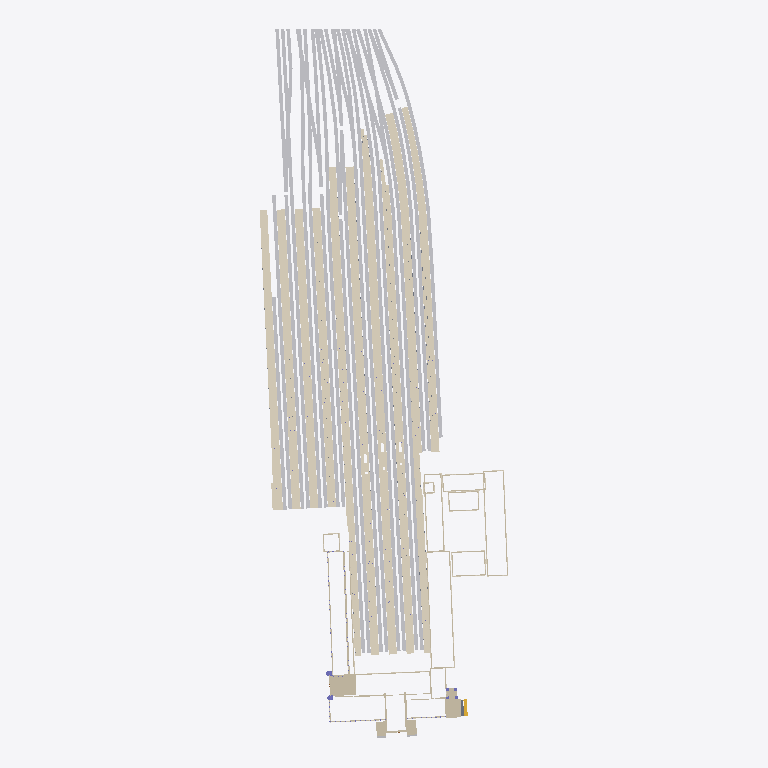
Plan cut of the same IFC building model at storey 'Ground' (level 0.00 m, cut at 1.40 m), seen from above with north up, elements coloured by IFC class (only those large enough to see are counted): 115 other elements (light grey), 49 coverings (cream), 24 walls (beige), 3 columns (violet), 3 slabs (grey), 1 stair flight (yellow). Cut surfaces are drawn darker.
Extent 225.2 m × 644.0 m × 49.6 m (x, y, z). Storeys (3): Ground at 0.00 m; Roof at 14.00 m; Tower at 31.00 m. Elements (838): 225 IfcBuildingElementProxy, 208 IfcMember, 165 IfcWindow, 66 IfcWall, 53 IfcCovering, 43 IfcRoof, 37 IfcColumn, 20 IfcSlab, 10 IfcDoor, 4 IfcFurnishingElement, 4 IfcLightFixture, 1 IfcBeam.

HEADER;
FILE_DESCRIPTION(('ViewDefinition [CoordinationView]'),'2;1');
FILE_NAME('','2026-10-01T09:51:52',(''),(''),'IfcOpenShell 0.9.0alpha0-8c614fa','IfcOpenShell 0.9.0alpha0-8c614fa','');
FILE_SCHEMA(('IFC4'));
ENDSEC;
DATA;
#17=IFCPROJECT('2pC5JySDb2xv2ICZcTg672',#5,'Helsinki Central Station — authored IFC (demo)','Authored from Eliel Saarinen''s drawings (public domain), photographs, City of Helsinki LOD2 and OpenStreetMap. Demonstration model, not a survey.',$,$,$,(#15),#11);
#22=IFCSITE('1O28ifCgjD7AqVXSizhnXV',#5,'Rautatientori / Kaivokatu block',$,$,#21,$,$,.ELEMENT.,(60,10,18,444000),(24,56,30,587999),1.54,$,$);
#24=IFCBUILDING('2conSIIhn8eew4XqnkLu5V',#5,'Helsingin päärautatieasema','Authored from Eliel Saarinen''s drawings (public domain), photographs, City of Helsinki LOD2 and OpenStreetMap. Demonstration model, not a survey.',$,#23,$,$,.ELEMENT.,$,$,$);
#175=IFCBUILDINGSTOREY('0oNjf9EEz328OQ$v6Vqiz9',#5,'Ground','Station hall level',$,#174,$,$,.ELEMENT.,0.0);
#180=IFCBUILDINGSTOREY('1NpRtPH3H8_9KjcIbWy3f3',#5,'Roof','Hall springing level',$,#179,$,$,.ELEMENT.,14.0);
#185=IFCBUILDINGSTOREY('2wC5Gq2Y18sQu4$dQuOJfj',#5,'Tower','Balconies, clock stage and crown',$,#184,$,$,.ELEMENT.,31.0);
#93719=IFCCOVERING('2dyhU6Kin1wPSMmRrYxghp',#5,'Platform 19 surface',$,'Platform surface',#93718,#93717,'RA-COV-043',.FLOORING.);
#88918=IFCCOVERING('0Yl2VSLZbBQwqhjnF818dy',#5,'Platform 4 surface',$,'Platform surface',#88917,#88916,'RA-COV-027',.FLOORING.);
#90644=IFCCOVERING('3RYtpwmcLES93URpGUk$2l',#5,'Platform 11 surface',$,'Platform surface',#90643,#90642,'RA-COV-033',.FLOORING.);
#93053=IFCCOVERING('17ATUANUvFdvI7TWBzvLZO',#5,'Platform 10 surface',$,'Platform surface',#93052,#93051,'RA-COV-041',.FLOORING.);
#92385=IFCCOVERING('1wTTwf_HrEvuBEFO61Nxqg',#5,'Platform 8 surface',$,'Platform surface',#92384,#92383,'RA-COV-039',.FLOORING.);
#88205=IFCCOVERING('2hineTRqn3oeKawIe$5X2S',#5,'Platform 6 surface',$,'Platform surface',#88204,#88203,'RA-COV-025',.FLOORING.);
#91701=IFCCOVERING('34cbM51rn4jfvzm7jl86AF',#5,'Platform 7 surface',$,'Platform surface',#91700,#91699,'RA-COV-037',.FLOORING.);
#94598=IFCCOVERING('3S5wqxrwn80PCtZ$EHr8dU',#5,'Platform 9 surface',$,'Platform surface',#94597,#94596,'RA-COV-047',.FLOORING.);
#89966=IFCCOVERING('3X6P5_03H3u9F7H6yN8Cyc',#5,'Platform 5 surface',$,'Platform surface',#89965,#89964,'RA-COV-031',.FLOORING.);
#100712=IFCBUILDINGELEMENTPROXY('1SwEvZ35D84ukjggaWbHy8',#5,'Track bed 037',$,'Track ballast bed',#100711,#100710,'RA-PRX-094',.USERDEFINED.);
#99815=IFCBUILDINGELEMENTPROXY('3MCGTmvLLAtgwL2GoNiijn',#5,'Track bed 026',$,'Track ballast bed',#99814,#99813,'RA-PRX-072',.USERDEFINED.);
#98143=IFCBUILDINGELEMENTPROXY('3TA7dmwhbDfxKUVD5RETW1',#5,'Track bed 008',$,'Track ballast bed',#98142,#98141,'RA-PRX-036',.USERDEFINED.);
#94150=IFCCOVERING('0lzBN$JcDEV8vQg$JEvg4V',#5,'Platform 12 surface',$,'Platform surface',#94149,#94148,'RA-COV-045',.FLOORING.);
#98325=IFCBUILDINGELEMENTPROXY('1LOf4WdPTBNuG280_oZVBg',#5,'Track bed 010',$,'Track ballast bed',#98324,#98323,'RA-PRX-040',.USERDEFINED.);
#101090=IFCBUILDINGELEMENTPROXY('2cNu_EaB5Bj8aZ1sF7lMAr',#5,'Track bed 041',$,'Track ballast bed',#101089,#101088,'RA-PRX-102',.USERDEFINED.);
#100795=IFCBUILDINGELEMENTPROXY('0oZfItQ1X5wvnBIxV1NdkV',#5,'Track bed 038',$,'Track ballast bed',#100794,#100793,'RA-PRX-096',.USERDEFINED.);
#97850=IFCBUILDINGELEMENTPROXY('3VI3uOhoX2euKGD_vJPkix',#5,'Track bed 005',$,'Track ballast bed',#97849,#97848,'RA-PRX-030',.USERDEFINED.);
#97496=IFCBUILDINGELEMENTPROXY('0JIdtQVy51hP7eWm1pOLZH',#5,'Track bed 001',$,'Track ballast bed',#97495,#97494,'RA-PRX-022',.USERDEFINED.);
#89581=IFCCOVERING('2PSCdKSuL2yencXXTJt32E',#5,'Platform 3 surface',$,'Platform surface',#89580,#89579,'RA-COV-029',.FLOORING.);
#103819=IFCBUILDINGELEMENTPROXY('1p0qVfOhL02eI_8KTwjBOh',#5,'Track bed 073',$,'Track ballast bed',#103818,#103817,'RA-PRX-166',.USERDEFINED.);
#91304=IFCCOVERING('0x9K1EcwrBiwNMULTiM7Kx',#5,'Platform 1 surface',$,'Platform surface',#91303,#91302,'RA-COV-035',.FLOORING.);
#88868=IFCCOVERING('25HmRRp$r6CALxmLnIO3_E',#5,'Platform 4 edge',$,'Platform edge band',#88867,#88866,'RA-COV-026',.FLOORING.);
#92343=IFCCOVERING('1yPUO$ItXBR96joj_UwWpz',#5,'Platform 8 edge',$,'Platform edge band',#92342,#92341,'RA-COV-038',.FLOORING.);
#95232=IFCCOVERING('2Pc2mZXtDFWQgLIZBXtIyx',#5,'Platform 18 surface',$,'Platform surface',#95231,#95230,'RA-COV-049',.FLOORING.);
#91658=IFCCOVERING('2biicGcqv7lQkvsKBhSJDZ',#5,'Platform 7 edge',$,'Platform edge band',#91657,#91656,'RA-COV-036',.FLOORING.);
#99368=IFCBUILDINGELEMENTPROXY('2My04BdQTCAB0hYrB1QD2c',#5,'Track bed 021',$,'Track ballast bed',#99367,#99366,'RA-PRX-062',.USERDEFINED.);
#88162=IFCCOVERING('3ioSewyzH84fSXBqKgs31d',#5,'Platform 6 edge',$,'Platform edge band',#88161,#88160,'RA-COV-024',.FLOORING.);
#99477=IFCBUILDINGELEMENTPROXY('06CYtDXCjF6O_6aiLPJOns',#5,'Track bed 022',$,'Track ballast bed',#99476,#99475,'RA-PRX-064',.USERDEFINED.);
#96058=IFCCOVERING('0Lb9J1zyn4Fx0ziedFYSHZ',#5,'Platform 14 surface',$,'Platform surface',#96057,#96056,'RA-COV-053',.FLOORING.);
#93016=IFCCOVERING('2NcpugahHDFB3$ClqczfP6',#5,'Platform 10 edge',$,'Platform edge band',#93015,#93014,'RA-COV-040',.FLOORING.);
#98060=IFCBUILDINGELEMENTPROXY('0zQ$pr1v584OwGeFSJeqLK',#5,'Track bed 007',$,'Track ballast bed',#98059,#98058,'RA-PRX-034',.USERDEFINED.);
#90600=IFCCOVERING('3FnbXLBtX3ze2Er5dmbDKq',#5,'Platform 11 edge',$,'Platform edge band',#90599,#90598,'RA-COV-032',.FLOORING.);
#95644=IFCCOVERING('1EZjRguBb19BGLmImh_BJ6',#5,'Platform 16 surface',$,'Platform surface',#95643,#95642,'RA-COV-051',.FLOORING.);
#94560=IFCCOVERING('39cTb0bMj1CvLu9l5GNvQY',#5,'Platform 9 edge',$,'Platform edge band',#94559,#94558,'RA-COV-046',.FLOORING.);
#87399=IFCCOVERING('03A3cwXiH5Sv9U$RXgltAJ',#5,'Platform 2 surface',$,'Platform surface',#87398,#87397,'RA-COV-021',.FLOORING.);
#86951=IFCCOVERING('3_oTn6FyrALOi_BmCDkZyz',#5,'Platform 17 surface',$,'Platform surface',#86950,#86949,'RA-COV-019',.FLOORING.);
#86541=IFCCOVERING('1Bx5DoxPv2kRJagm9KPGh5',#5,'Platform 13 surface',$,'Platform surface',#86540,#86539,'RA-COV-017',.FLOORING.);
#87739=IFCCOVERING('0NnHHYHzLEH8NNYcDwAWHU',#5,'Platform 15 surface',$,'Platform surface',#87738,#87737,'RA-COV-023',.FLOORING.);
#89926=IFCCOVERING('3peDwxDgb8Ag0rdsfB0CR$',#5,'Platform 5 edge',$,'Platform edge band',#89925,#89924,'RA-COV-030',.FLOORING.);
#103628=IFCBUILDINGELEMENTPROXY('1whe_zmWL2jwePiF1cL7Ik',#5,'Track bed 071',$,'Track ballast bed',#103627,#103626,'RA-PRX-162',.USERDEFINED.);
#103440=IFCBUILDINGELEMENTPROXY('1zjzhkBW57wR12XxFfCzdS',#5,'Track bed 069',$,'Track ballast bed',#103439,#103438,'RA-PRX-158',.USERDEFINED.);
#104732=IFCBUILDINGELEMENTPROXY('1SbKALJ$D7KfYcpLlAFuDZ',#5,'Track bed 084',$,'Track ballast bed',#104731,#104730,'RA-PRX-188',.USERDEFINED.);
#103717=IFCBUILDINGELEMENTPROXY('3d4yi_l1X2VwEBff_qAJxA',#5,'Track bed 072',$,'Track ballast bed',#103716,#103715,'RA-PRX-164',.USERDEFINED.);
#103902=IFCBUILDINGELEMENTPROXY('3vUEJHVl16NPGNETbhIb_K',#5,'Track bed 074',$,'Track ballast bed',#103901,#103900,'RA-PRX-168',.USERDEFINED.);
#104325=IFCBUILDINGELEMENTPROXY('3do386vBvD_gf115teBBg2',#5,'Track bed 079',$,'Track ballast bed',#104324,#104323,'RA-PRX-178',.USERDEFINED.);
#104491=IFCBUILDINGELEMENTPROXY('39biOFq5f1Temjzj3I1EXq',#5,'Track bed 081',$,'Track ballast bed',#104490,#104489,'RA-PRX-182',.USERDEFINED.);
#87362=IFCCOVERING('3BE9O5EAz97OvpEsKX0U2M',#5,'Platform 2 edge',$,'Platform edge band',#87361,#87360,'RA-COV-020',.FLOORING.);
#91267=IFCCOVERING('1EtjtKpf96Hf1vLb02NfJX',#5,'Platform 1 edge',$,'Platform edge band',#91266,#91265,'RA-COV-034',.FLOORING.);
#89543=IFCCOVERING('15RL$KnK96kBLLxkS1F4F5',#5,'Platform 3 edge',$,'Platform edge band',#89542,#89541,'RA-COV-028',.FLOORING.);
#94120=IFCCOVERING('0L8Z7HsavB7gi705L8PrM_',#5,'Platform 12 edge',$,'Platform edge band',#94119,#94118,'RA-COV-044',.FLOORING.);
#103529=IFCBUILDINGELEMENTPROXY('344cZcqID1iu6rpF8iwYTD',#5,'Track bed 070',$,'Track ballast bed',#103528,#103527,'RA-PRX-160',.USERDEFINED.);
#84919=IFCWALL('2ARC045S16ygOwYLnJ4Nj3',#5,'West entrance block',$,'Flat-topped granite entrance block',#84918,#84917,'RA-WAL-065',.SOLIDWALL.);
#97597=IFCBUILDINGELEMENTPROXY('3zzIe4Op9DhvXKAZTKHby2',#5,'Track bed 002',$,'Track ballast bed',#97596,#97595,'RA-PRX-024',.USERDEFINED.);
#97951=IFCBUILDINGELEMENTPROXY('0F6tFUxPzEtP3nBAq7zEmm',#5,'Track bed 006',$,'Track ballast bed',#97950,#97949,'RA-PRX-032',.USERDEFINED.);
#104408=IFCBUILDINGELEMENTPROXY('2Ew6hF$uDEEvSH5E2KgZO4',#5,'Track bed 080',$,'Track ballast bed',#104407,#104406,'RA-PRX-180',.USERDEFINED.);
#100222=IFCBUILDINGELEMENTPROXY('2ciemnz4bDpeIXDASRtTND',#5,'Track bed 031',$,'Track ballast bed',#100221,#100220,'RA-PRX-082',.USERDEFINED.);
#104228=IFCBUILDINGELEMENTPROXY('1IpwDLNIr7n9uFOHpPzNDZ',#5,'Track bed 078',$,'Track ballast bed',#104227,#104226,'RA-PRX-176',.USERDEFINED.);
#102063=IFCBUILDINGELEMENTPROXY('2vQZp6RLb2xuGF5GQf5xMI',#5,'Track bed 052',$,'Track ballast bed',#102062,#102061,'RA-PRX-124',.USERDEFINED.);
#104570=IFCBUILDINGELEMENTPROXY('1DgWa2wnbExeuq5Qk7ovlj',#5,'Track bed 082',$,'Track ballast bed',#104569,#104568,'RA-PRX-184',.USERDEFINED.);
#104149=IFCBUILDINGELEMENTPROXY('1y5wTTGmD9xB1OzwFtWGul',#5,'Track bed 077',$,'Track ballast bed',#104148,#104147,'RA-PRX-174',.USERDEFINED.);
#102142=IFCBUILDINGELEMENTPROXY('2PjuVUrZ1229GgrsU3W7jv',#5,'Track bed 053',$,'Track ballast bed',#102141,#102140,'RA-PRX-126',.USERDEFINED.);
#98489=IFCBUILDINGELEMENTPROXY('0oWUa42t90fwJ1h_Sy0aM1',#5,'Track bed 012',$,'Track ballast bed',#98488,#98487,'RA-PRX-044',.USERDEFINED.);
#99728=IFCBUILDINGELEMENTPROXY('1$0ZwwPNXEJwn8RHjNljEb',#5,'Track bed 025',$,'Track ballast bed',#99727,#99726,'RA-PRX-070',.USERDEFINED.);
#102221=IFCBUILDINGELEMENTPROXY('0XhpQlJur9kQ6i96EgBTH5',#5,'Track bed 054',$,'Track ballast bed',#102220,#102219,'RA-PRX-128',.USERDEFINED.);
#93678=IFCCOVERING('3ZSXyBPzz0ax1lYVZHNCz1',#5,'Platform 19 edge',$,'Platform edge band',#93677,#93676,'RA-COV-042',.FLOORING.);
#95617=IFCCOVERING('2uOdbZxdj0Fva1BC0yJeo_',#5,'Platform 16 edge',$,'Platform edge band',#95616,#95615,'RA-COV-050',.FLOORING.);
#86924=IFCCOVERING('3pjb0$oYbEtQg3x36n6hyQ',#5,'Platform 17 edge',$,'Platform edge band',#86923,#86922,'RA-COV-018',.FLOORING.);
#87712=IFCCOVERING('16N0duHy5A0R3ud9EcPlwW',#5,'Platform 15 edge',$,'Platform edge band',#87711,#87710,'RA-COV-022',.FLOORING.);
#86514=IFCCOVERING('1LSMJywq9FUejo_bkmAluq',#5,'Platform 13 edge',$,'Platform edge band',#86513,#86512,'RA-COV-016',.FLOORING.);
#99174=IFCBUILDINGELEMENTPROXY('00ZHNqqRj8B89nGTOuHJjF',#5,'Track bed 019',$,'Track ballast bed',#99173,#99172,'RA-PRX-058',.USERDEFINED.);
#95205=IFCCOVERING('1ZiKT0Q398WwRZ$SQvMnmt',#5,'Platform 18 edge',$,'Platform edge band',#95204,#95203,'RA-COV-048',.FLOORING.);
#96030=IFCCOVERING('0G9Hn5vP92L97xO4wujsIC',#5,'Platform 14 edge',$,'Platform edge band',#96029,#96028,'RA-COV-052',.FLOORING.);
#103981=IFCBUILDINGELEMENTPROXY('23$5j11A5BcfKR74rKRYvX',#5,'Track bed 075',$,'Track ballast bed',#103980,#103979,'RA-PRX-170',.USERDEFINED.);
#100896=IFCBUILDINGELEMENTPROXY('2SRMYCxonAqwXDl1cC2bGC',#5,'Track bed 039',$,'Track ballast bed',#100895,#100894,'RA-PRX-098',.USERDEFINED.);
#104060=IFCBUILDINGELEMENTPROXY('2VIlHsONn2JhkR1_F1vLSo',#5,'Track bed 076',$,'Track ballast bed',#104059,#104058,'RA-PRX-172',.USERDEFINED.);
#100380=IFCBUILDINGELEMENTPROXY('183HUY48v8reajJILmC91i',#5,'Track bed 033',$,'Track ballast bed',#100379,#100378,'RA-PRX-086',.USERDEFINED.);
#100633=IFCBUILDINGELEMENTPROXY('2AcwfsYHjBmf9c6vlz5C9H',#5,'Track bed 036',$,'Track ballast bed',#100632,#100631,'RA-PRX-092',.USERDEFINED.);
#101733=IFCBUILDINGELEMENTPROXY('1KisqPVI9C0hUnJMIOKilp',#5,'Track bed 048',$,'Track ballast bed',#101732,#101731,'RA-PRX-116',.USERDEFINED.);
#97767=IFCBUILDINGELEMENTPROXY('2mq7Zr1YP5YPFqwvwmClcc',#5,'Track bed 004',$,'Track ballast bed',#97766,#97765,'RA-PRX-028',.USERDEFINED.);
#98780=IFCBUILDINGELEMENTPROXY('2fdCCxrzf0$hjVIWceECxS',#5,'Track bed 015',$,'Track ballast bed',#98779,#98778,'RA-PRX-050',.USERDEFINED.);
#99979=IFCBUILDINGELEMENTPROXY('0U8HIAS8z2H9vmUsdq4GEv',#5,'Track bed 028',$,'Track ballast bed',#99978,#99977,'RA-PRX-076',.USERDEFINED.);
#101270=IFCBUILDINGELEMENTPROXY('0n62wLjEHBm9C24TUJTQ4N',#5,'Track bed 043',$,'Track ballast bed',#101269,#101268,'RA-PRX-106',.USERDEFINED.);
#103343=IFCBUILDINGELEMENTPROXY('20D$01kof3pPHVSbMnzro_',#5,'Track bed 068',$,'Track ballast bed',#103342,#103341,'RA-PRX-156',.USERDEFINED.);
#103264=IFCBUILDINGELEMENTPROXY('0ieHO1cmfCnBjE_qw8bZjG',#5,'Track bed 067',$,'Track ballast bed',#103263,#103262,'RA-PRX-154',.USERDEFINED.);
#98881=IFCBUILDINGELEMENTPROXY('3XemBZJhn9lxGnZpF7r_Qw',#5,'Track bed 016',$,'Track ballast bed',#98880,#98879,'RA-PRX-052',.USERDEFINED.);
#99649=IFCBUILDINGELEMENTPROXY('2CtmHkb49BUALWM1BNEsYe',#5,'Track bed 024',$,'Track ballast bed',#99648,#99647,'RA-PRX-068',.USERDEFINED.);
#101003=IFCBUILDINGELEMENTPROXY('23mY29tDr4fhX4zLFWBCCT',#5,'Track bed 040',$,'Track ballast bed',#101002,#101001,'RA-PRX-100',.USERDEFINED.);
#85982=IFCWALL('1UU7xWs_r7chnmlbJKUWMs',#5,'East entrance block',$,'Granite entrance block',#85981,#85980,'RA-WAL-066',.SOLIDWALL.);
#101375=IFCBUILDINGELEMENTPROXY('2KQqPxtKD5cuGGnsF2oEUH',#5,'Track bed 044',$,'Track ballast bed',#101374,#101373,'RA-PRX-108',.USERDEFINED.);
#104649=IFCBUILDINGELEMENTPROXY('2YyvZ_A$95ZvCOU2QboDc_',#5,'Track bed 083',$,'Track ballast bed',#104648,#104647,'RA-PRX-186',.USERDEFINED.);
#98671=IFCBUILDINGELEMENTPROXY('3ym6EvJqr0BQYwWZi9nn1n',#5,'Track bed 014',$,'Track ballast bed',#98670,#98669,'RA-PRX-048',.USERDEFINED.);
#103181=IFCBUILDINGELEMENTPROXY('0KNcFZWGLB1At$Gy8llZb1',#5,'Track bed 066',$,'Track ballast bed',#103180,#103179,'RA-PRX-152',.USERDEFINED.);
#98984=IFCBUILDINGELEMENTPROXY('0HWEkqZ$n4wAUCYEE6atYO',#5,'Track bed 017',$,'Track ballast bed',#98983,#98982,'RA-PRX-054',.USERDEFINED.);
#98580=IFCBUILDINGELEMENTPROXY('0vGgUaqmfBSxqaQw5YqX9k',#5,'Track bed 013',$,'Track ballast bed',#98579,#98578,'RA-PRX-046',.USERDEFINED.);
#98246=IFCBUILDINGELEMENTPROXY('2uwCdGoLP6GBxjwvPZETx4',#5,'Track bed 009',$,'Track ballast bed',#98245,#98244,'RA-PRX-038',.USERDEFINED.);
#99073=IFCBUILDINGELEMENTPROXY('0eD3gbu_D8gga2lU7IpXvy',#5,'Track bed 018',$,'Track ballast bed',#99072,#99071,'RA-PRX-056',.USERDEFINED.);
#101460=IFCBUILDINGELEMENTPROXY('2gd4FJz4jCZAneHf0l5IXf',#5,'Track bed 045',$,'Track ballast bed',#101459,#101458,'RA-PRX-110',.USERDEFINED.);
#97682=IFCBUILDINGELEMENTPROXY('1yM3Dn$qbCj9KAbTGdxVwY',#5,'Track bed 003',$,'Track ballast bed',#97681,#97680,'RA-PRX-026',.USERDEFINED.);
#101822=IFCBUILDINGELEMENTPROXY('0b1nCuiGv0pgxy02LrHj_R',#5,'Track bed 049',$,'Track ballast bed',#101821,#101820,'RA-PRX-118',.USERDEFINED.);
#98410=IFCBUILDINGELEMENTPROXY('2phb4Yghb1WB$Y3cxm7Y6e',#5,'Track bed 011',$,'Track ballast bed',#98409,#98408,'RA-PRX-042',.USERDEFINED.);
#100301=IFCBUILDINGELEMENTPROXY('24BxXA1sXD1vPuOREHoTY_',#5,'Track bed 032',$,'Track ballast bed',#100300,#100299,'RA-PRX-084',.USERDEFINED.);
#100475=IFCBUILDINGELEMENTPROXY('0pZYFtL0H7aOMqyyB3meeV',#5,'Track bed 034',$,'Track ballast bed',#100474,#100473,'RA-PRX-088',.USERDEFINED.);
#101551=IFCBUILDINGELEMENTPROXY('0OtKvCinrElhHeeVVMcDNE',#5,'Track bed 046',$,'Track ballast bed',#101550,#101549,'RA-PRX-112',.USERDEFINED.);
#99566=IFCBUILDINGELEMENTPROXY('3kbu8IFwX03O5WKqdB_cFa',#5,'Track bed 023',$,'Track ballast bed',#99565,#99564,'RA-PRX-066',.USERDEFINED.);
#100143=IFCBUILDINGELEMENTPROXY('0Ct39Jypj08O8ltrxy02Rn',#5,'Track bed 030',$,'Track ballast bed',#100142,#100141,'RA-PRX-080',.USERDEFINED.);
#99259=IFCBUILDINGELEMENTPROXY('1h9TULcY1DQRyn9zICeXTF',#5,'Track bed 020',$,'Track ballast bed',#99258,#99257,'RA-PRX-060',.USERDEFINED.);
#101984=IFCBUILDINGELEMENTPROXY('2l5YytB8vC0PS_XigGLXSr',#5,'Track bed 051',$,'Track ballast bed',#101983,#101982,'RA-PRX-122',.USERDEFINED.);
#101173=IFCBUILDINGELEMENTPROXY('3Dds7M_Cv6a9k2vkfR4r1q',#5,'Track bed 042',$,'Track ballast bed',#101172,#101171,'RA-PRX-104',.USERDEFINED.);
#81057=IFCWALL('3N_QHB4$53sw7IyY8lixjk',#5,'East entrance pylon',$,'Fluted granite pylon',#81056,#81055,'RA-WAL-062',.SOLIDWALL.);
#79874=IFCWALL('31BtjiFU1FwBoJXHveGfNf',#5,'West entrance pylon',$,'Fluted granite pylon',#79873,#79872,'RA-WAL-061',.SOLIDWALL.);
#102300=IFCBUILDINGELEMENTPROXY('36QfrvnaPDyfXxpoWYs_oM',#5,'Track bed 055',$,'Track ballast bed',#102299,#102298,'RA-PRX-130',.USERDEFINED.);
#101636=IFCBUILDINGELEMENTPROXY('3CZatdpQD9XvAezelILRqM',#5,'Track bed 047',$,'Track ballast bed',#101635,#101634,'RA-PRX-114',.USERDEFINED.);
#33647=IFCCOVERING('2p$gEU00jC_gp87V7QJazd',#5,'Administration wing (Rautatientori) granite plinth',$,'Granite plinth and ground-storey cladding',#33646,#33645,'RA-COV-008',.CLADDING.);
#103102=IFCBUILDINGELEMENTPROXY('2$GM7bCxv6J89iyBPea2zG',#5,'Track bed 065',$,'Track ballast bed',#103101,#103100,'RA-PRX-150',.USERDEFINED.);
#102707=IFCBUILDINGELEMENTPROXY('2yhN2icMD1yxIn5nUE5Lng',#5,'Track bed 060',$,'Track ballast bed',#102706,#102705,'RA-PRX-140',.USERDEFINED.);
#102458=IFCBUILDINGELEMENTPROXY('1zqsewwv1F8QpLz3y2IJpS',#5,'Track bed 057',$,'Track ballast bed',#102457,#102456,'RA-PRX-134',.USERDEFINED.);
#99894=IFCBUILDINGELEMENTPROXY('1bsZYeSvr5kepCVrIJLuYp',#5,'Track bed 027',$,'Track ballast bed',#99893,#99892,'RA-PRX-074',.USERDEFINED.);
#51471=IFCCOVERING('3Su1RzOdb2ExmfjUrkIBdB',#5,'Administration east range granite plinth',$,'Granite plinth and ground-storey cladding',#51470,#51469,'RA-COV-010',.CLADDING.);
#102865=IFCBUILDINGELEMENTPROXY('2$Zw3XSdP1vQBu838JtEaV',#5,'Track bed 062',$,'Track ballast bed',#102864,#102863,'RA-PRX-144',.USERDEFINED.);
#105522=IFCBUILDINGELEMENTPROXY('2kd3YiD1TATe$GaRQa7mxW',#5,'Track bed 094',$,'Track ballast bed',#105521,#105520,'RA-PRX-208',.USERDEFINED.);
#306=IFCWALL('0_7LZSr7n8thyP6RQyQHkr',#5,'West wing (Asema-aukio) -b wall',$,'External wall',#305,#304,'RA-WAL-002',.SOLIDWALL.);
#102944=IFCBUILDINGELEMENTPROXY('0Ep7FwXPvCxxBweR1plY8r',#5,'Track bed 063',$,'Track ballast bed',#102943,#102942,'RA-PRX-146',.USERDEFINED.);
#8542=IFCWALL('05gRfaUqnFtwh_e7eGQj9o',#5,'West platform annex +b wall',$,'External wall',#8541,#8540,'RA-WAL-005',.SOLIDWALL.);
#8585=IFCWALL('2kM8dosz9FUfi2PgbuyfX7',#5,'West platform annex -b wall',$,'External wall',#8584,#8583,'RA-WAL-006',.SOLIDWALL.);
ENDSEC;
